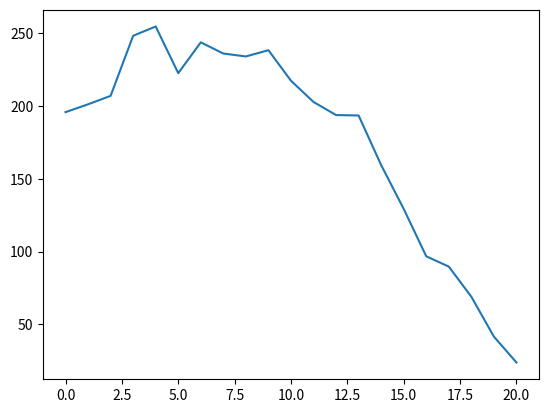

This chart was generated by the following Python code:
import matplotlib.pyplot as plt
#slab position in tank
x = [-0.01,-0.009, -0.008, -0.007, -0.006, -0.005, -0.004, -0.003, -0.002, -0.001, 0.0, 0.001, 0.002, 0.003, 0.004, 0.005, 0.006, 0.007, 0.008, 0.009, 0.01]
#buggyboi output 1 million photons, intra same for all wavelengths
y1 = [69.1, 66.0, 71.2, 84.0, 89.3, 75.1, 86.2, 76.6, 65.3, 75.0, 91.0, 71.2, 47.8, 47.7, 49.4, 39.2, 32.7, 24.7, 16.6, 12.9, 8.42]
#TRASH buggyboi output 1 million photons, wavelength dependent intra optical properties, including detector hits, plus speed up
#y2 = [472.8, 525.0, 529.6, 568.4, 586.7, 633.9, 575.6, 620.6, 606.0, 620.3, 610.7, 646.0, 588.3, 617.0, 593.7, 577.3, 550.3, 534.8, 533.0, 506.7, 544.3]
#buggyboi output 1 million photons, wavelength dependent intra optical properties, including detector hits, plus speed up
y3 = [195.9, 201.3, 207.1, 248.4, 254.8, 222.7, 243.9, 236.2, 234.2, 238.5, 217.5, 202.9, 193.9, 193.6, 159.5, 129.4, 96.8, 89.7, 69.0, 41.6, 23.8]


plt.plot(range(len(y3)),y3)
plt.show()
